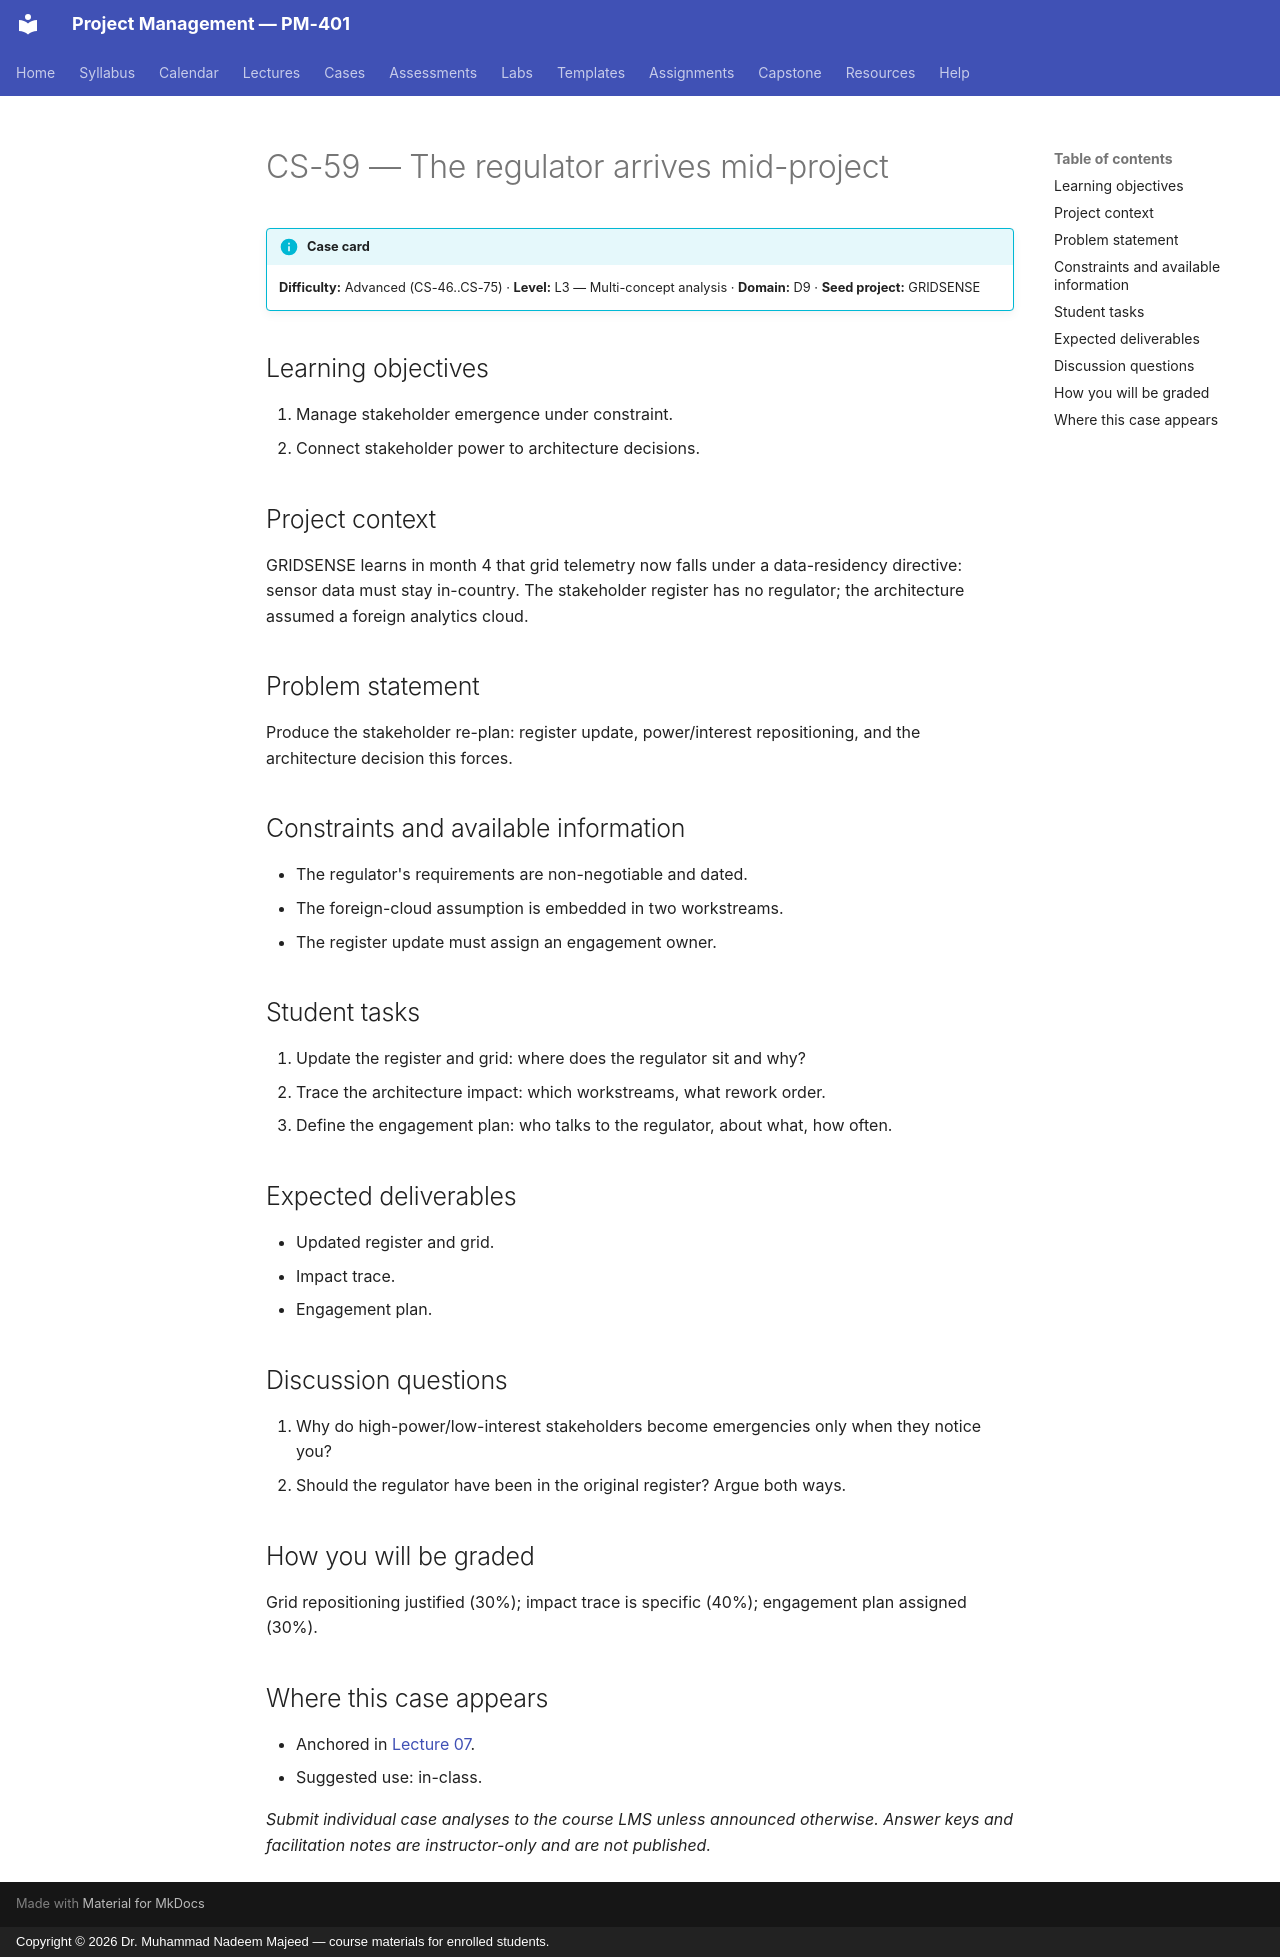

repository: nadeem-majeedch/Project-Management · page: cases/CS-59/index.html · generator: mkdocs · copyright: Copyright © 2026 Dr. Muhammad Nadeem Majeed — course materials for enrolled students.

<!-- AUTO-GENERATED from planning/*.yaml via tools/scaffold.py. Edit the YAML, not this file. -->

# CS-59 — The regulator arrives mid-project

!!! info "Case card"
    **Difficulty:** Advanced (CS-46..CS-75) ·
    **Level:** L3 — Multi-concept analysis ·
    **Domain:** D9 · **Seed project:** GRIDSENSE

## Learning objectives

1. Manage stakeholder emergence under constraint.
2. Connect stakeholder power to architecture decisions.

## Project context

GRIDSENSE learns in month 4 that grid telemetry now falls under a data-residency directive: sensor data must stay in-country. The stakeholder register has no regulator; the architecture assumed a foreign analytics cloud.

## Problem statement

Produce the stakeholder re-plan: register update, power/interest repositioning, and the architecture decision this forces.

## Constraints and available information

- The regulator's requirements are non-negotiable and dated.
- The foreign-cloud assumption is embedded in two workstreams.
- The register update must assign an engagement owner.

## Student tasks

1. Update the register and grid: where does the regulator sit and why?
2. Trace the architecture impact: which workstreams, what rework order.
3. Define the engagement plan: who talks to the regulator, about what, how often.

## Expected deliverables

- Updated register and grid.
- Impact trace.
- Engagement plan.

## Discussion questions

1. Why do high-power/low-interest stakeholders become emergencies only when they notice you?
1. Should the regulator have been in the original register? Argue both ways.

## How you will be graded

Grid repositioning justified (30%); impact trace is specific (40%); engagement plan assigned (30%).

## Where this case appears

- Anchored in [Lecture 07](../lectures/L07-07-stakeholders.md).
- Suggested use: in-class.

*Submit individual case analyses to the course LMS unless announced otherwise.
Answer keys and facilitation notes are instructor-only and are not published.*
